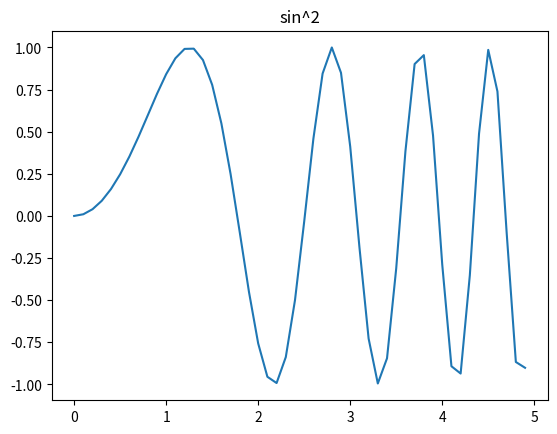

The matplotlib source for this figure:
# Основные математические функции
import numpy as np
# Интеполяция и получение значений функции
# при помощью полинома Лагранжа и Сплайн-функция
from scipy.interpolate import lagrange, CubicSpline
# Презентация функции с помощью графика
import matplotlib.pyplot as plot


# Функция
def f(x):
    return np.sin(x ** 2)


# Узлы для построения
xk = np.array([round(0.2 * k, 1) for k in range(7)])

# Полином Лагранжа 6-й степени
Lx = lagrange(xk, f(xk))
# Сплайн-функция
Sx = CubicSpline(xk, f(xk))

yk = [round(0.1 + 0.2 * k, 1) for k in range(6)]

x = np.arange(0, 5, 0.1)
y = f(x)
plot.title('sin^2')
plot.plot(x, y)
plot.show()